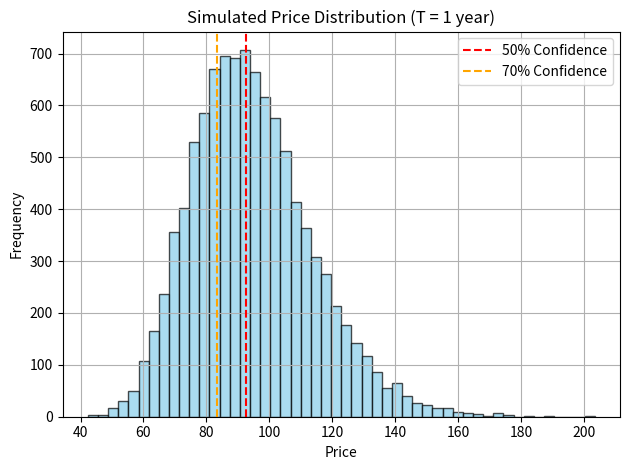

Generate this figure with matplotlib:
import numpy as np
import matplotlib.pyplot as plt

def simulate_price_paths(S0, mu, sigma, T, n_simulations):
    """ Simulate price paths using a geometric Brownian motion model """
    np.random.seed(42)
    Z = np.random.normal(size=n_simulations)
    ST = S0 * np.exp((mu - 0.5 * sigma ** 2) * T + sigma * np.sqrt(T) * Z)
    return ST

def compute_confidence_levels(simulated_prices, confidence_levels=[0.5, 0.7]):
    """ Compute price quantiles for given confidence levels """
    sorted_prices = np.sort(simulated_prices)
    results = {}
    for c in confidence_levels:
        index = int((1 - c) * len(sorted_prices))
        results[f"{int(c * 100)}%"] = sorted_prices[index]
    return results

if __name__ == "__main__":
    S0 = 90     # Initial price
    mu = 0.05   # Expected return
    sigma = 0.2 # Volatility
    T = 1       # 1 year
    n_simulations = 10000

    simulated = simulate_price_paths(S0, mu, sigma, T, n_simulations)
    conf_levels = compute_confidence_levels(simulated)

    print("Confidence levels (price thresholds):")
    for level, price in conf_levels.items():
        print(f"{level}: {price:.2f} USD")

    # Plot the distribution
    plt.hist(simulated, bins=50, alpha=0.7, color='skyblue', edgecolor='black')
    plt.axvline(conf_levels['50%'], color='red', linestyle='--', label='50% Confidence')
    plt.axvline(conf_levels['70%'], color='orange', linestyle='--', label='70% Confidence')
    plt.title('Simulated Price Distribution (T = 1 year)')
    plt.xlabel('Price')
    plt.ylabel('Frequency')
    plt.legend()
    plt.grid(True)
    plt.tight_layout()
    plt.show()
